Photos from the image-classification dataset "sharpened" in the GitHub repository JEANIELKL0421/dataset. Its 2 classes are: grapes, kiwi.

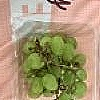
Label: grapes

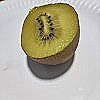
Label: kiwi

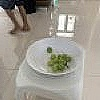
Label: grapes

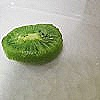
Label: kiwi

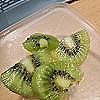
Label: kiwi

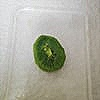
Label: kiwi
